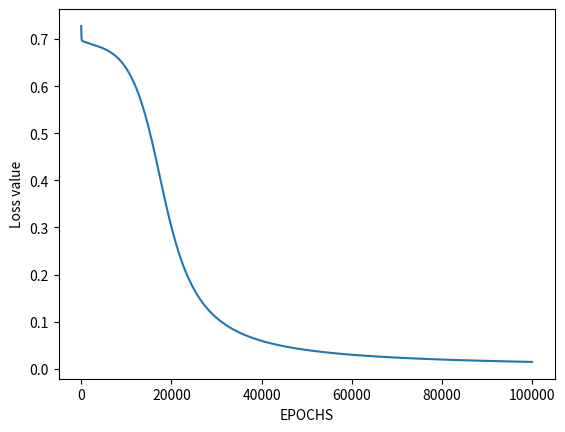

Recreate this plot in Python.
# import Python Libraries
import numpy as np
from matplotlib import pyplot as plt
 
# Sigmoid Function
def sigmoid(z):
    return 1 / (1 + np.exp(-z))
 
# Initialization of the neural network parameters
# Initialized all the weights in the range of between 0 and 1
# Bias values are initialized to 0
def initializeParameters(inputFeatures, neuronsInHiddenLayers, outputFeatures):
    W1 = np.random.randn(neuronsInHiddenLayers, inputFeatures)
    W2 = np.random.randn(outputFeatures, neuronsInHiddenLayers)
    b1 = np.zeros((neuronsInHiddenLayers, 1))
    b2 = np.zeros((outputFeatures, 1))
     
    parameters = {"W1" : W1, "b1": b1,
                  "W2" : W2, "b2": b2}
    return parameters
 
# Forward Propagation
def forwardPropagation(X, Y, parameters):
    m = X.shape[1]
    W1 = parameters["W1"]
    W2 = parameters["W2"]
    b1 = parameters["b1"]
    b2 = parameters["b2"]
 
    Z1 = np.dot(W1, X) + b1
    A1 = sigmoid(Z1)
    Z2 = np.dot(W2, A1) + b2
    A2 = sigmoid(Z2)
 
    cache = (Z1, A1, W1, b1, Z2, A2, W2, b2)
    logprobs = np.multiply(np.log(A2), Y) + np.multiply(np.log(1 - A2), (1 - Y))
    cost = -np.sum(logprobs) / m
    return cost, cache, A2
 
# Backward Propagation
def backwardPropagation(X, Y, cache):
    m = X.shape[1]
    (Z1, A1, W1, b1, Z2, A2, W2, b2) = cache
     
    dZ2 = A2 - Y
    dW2 = np.dot(dZ2, A1.T) / m
    db2 = np.sum(dZ2, axis = 1, keepdims = True)
     
    dA1 = np.dot(W2.T, dZ2)
    dZ1 = np.multiply(dA1, A1 * (1- A1))
    dW1 = np.dot(dZ1, X.T) / m
    db1 = np.sum(dZ1, axis = 1, keepdims = True) / m
     
    gradients = {"dZ2": dZ2, "dW2": dW2, "db2": db2,
                 "dZ1": dZ1, "dW1": dW1, "db1": db1}
    return gradients
 
# Updating the weights based on the negative gradients
def updateParameters(parameters, gradients, learningRate):
    parameters["W1"] = parameters["W1"] - learningRate * gradients["dW1"]
    parameters["W2"] = parameters["W2"] - learningRate * gradients["dW2"]
    parameters["b1"] = parameters["b1"] - learningRate * gradients["db1"]
    parameters["b2"] = parameters["b2"] - learningRate * gradients["db2"]
    return parameters
 
# Model to learn the XOR truth table
X = np.array([[0, 0, 1, 1], [0, 1, 0, 1]]) # XOR input
Y = np.array([[0, 1, 1, 0]]) # XOR output
 
# Define model parameters
neuronsInHiddenLayers = 2 # number of hidden layer neurons (2)
inputFeatures = X.shape[0] # number of input features (2)
outputFeatures = Y.shape[0] # number of output features (1)
parameters = initializeParameters(inputFeatures, neuronsInHiddenLayers, outputFeatures)
epoch = 100000
learningRate = 0.01
losses = np.zeros((epoch, 1))
 
for i in range(epoch):
    losses[i, 0], cache, A2 = forwardPropagation(X, Y, parameters)
    gradients = backwardPropagation(X, Y, cache)
    parameters = updateParameters(parameters, gradients, learningRate)
 
# Evaluating the performance
plt.figure()
plt.plot(losses)
plt.xlabel("EPOCHS")
plt.ylabel("Loss value")
plt.show()
 
# Testing
X = np.array([[1, 1, 0, 0], [0, 1, 0, 1]]) # XOR input
cost, _, A2 = forwardPropagation(X, Y, parameters)
prediction = (A2 > 0.5) * 1.0
# print(A2)
print(prediction)